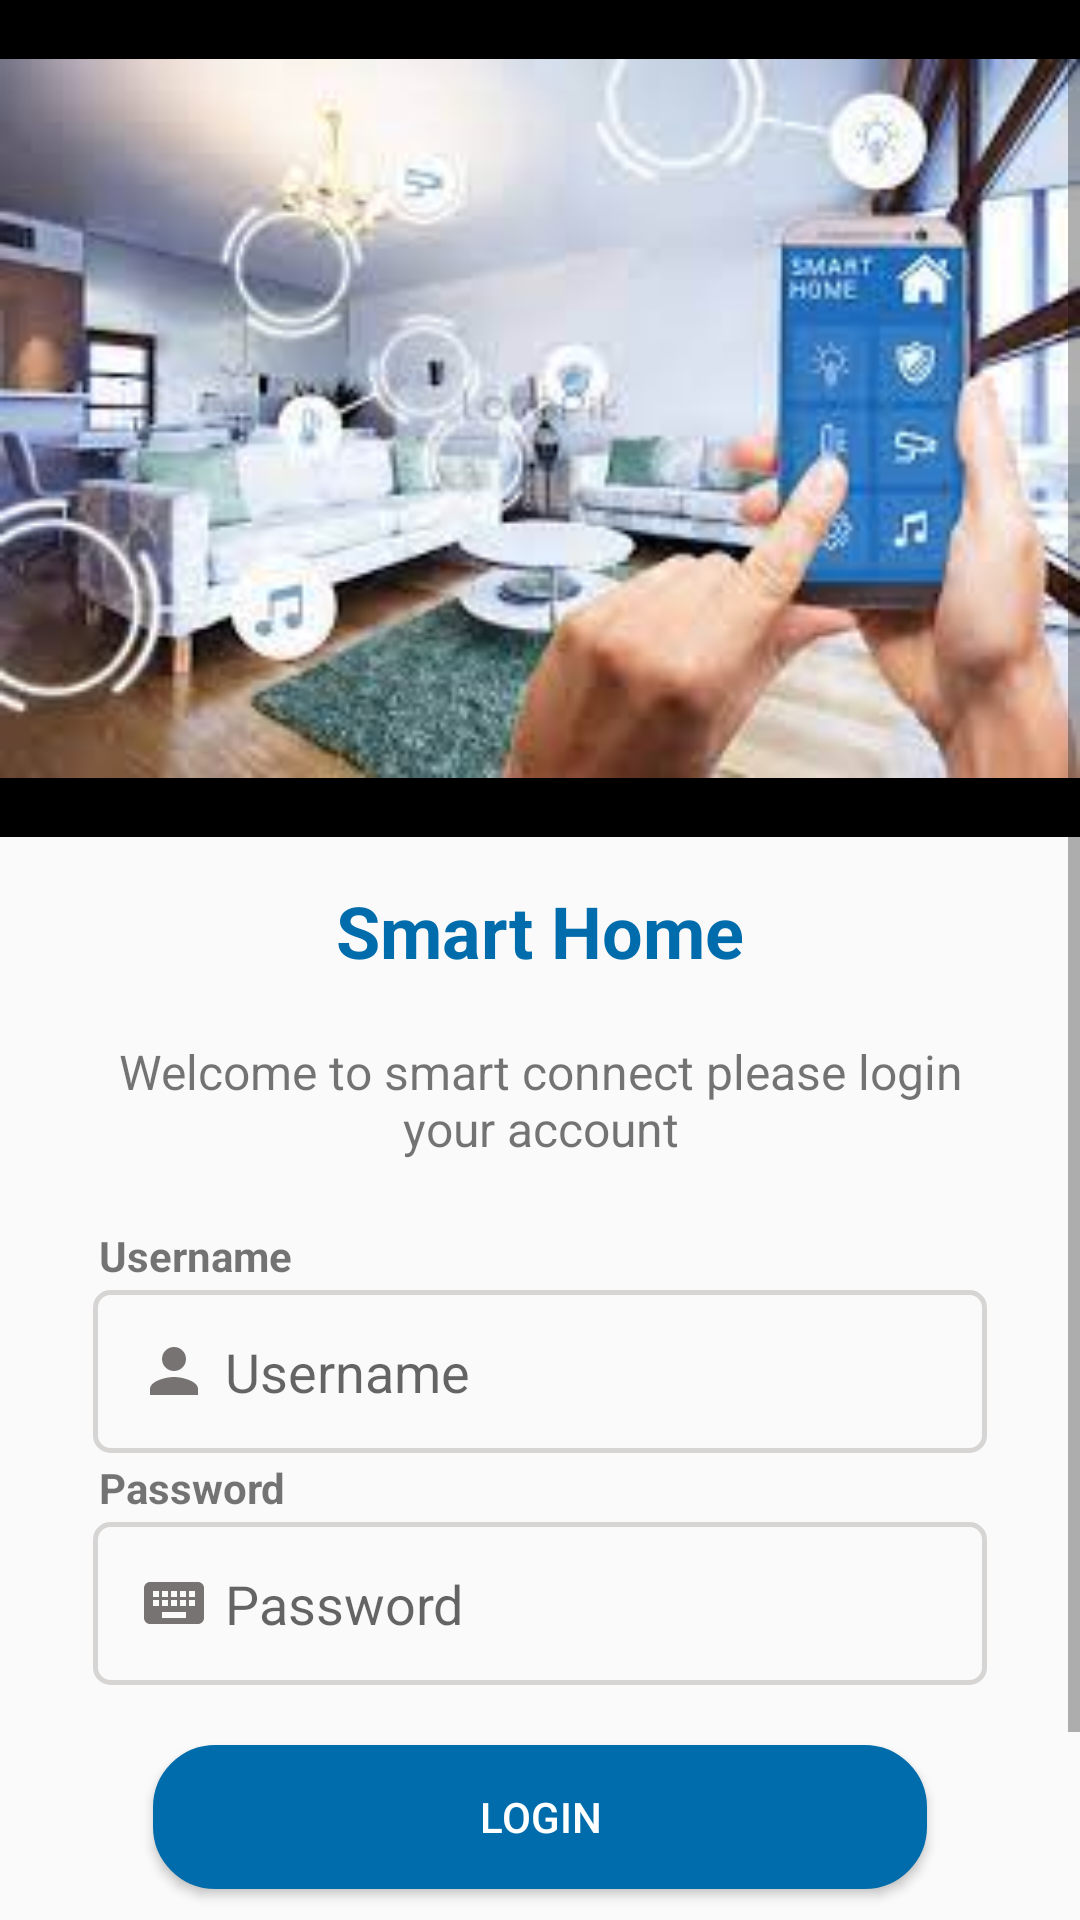

Produce the Android XML layout that renders to this screen, including the resource entries it uses.
<!-- AndroidManifest.xml: application theme Theme.BtHome -->
<!-- res/layout/fragment_login.xml -->
<?xml version="1.0" encoding="utf-8"?>
<layout
    xmlns:app="http://schemas.android.com/apk/res-auto"
    xmlns:tools="http://schemas.android.com/tools"
    android:windowSoftInputMode="adjustUnspecified"
    xmlns:android="http://schemas.android.com/apk/res/android">
<ScrollView
    android:layout_width="match_parent"
    android:layout_height="match_parent"

    android:fillViewport="true"
   >
    <RelativeLayout
        android:layout_width="match_parent"
        android:layout_height="match_parent"
        tools:context=".fragments.LoginFragment">

        <ImageView
            android:id="@+id/imgview"
            android:layout_width="match_parent"
            android:layout_height="279dp"
            android:background="@color/black"
            android:src="@drawable/smartimage"
            app:layout_constraintStart_toStartOf="parent"
            app:layout_constraintTop_toTopOf="parent" />

        <TextView
            android:id="@+id/textViewAppTitle"
            android:layout_width="wrap_content"
            android:layout_height="wrap_content"
            android:layout_below="@+id/imgview"
            android:layout_centerHorizontal="true"
            android:padding="15dp"
            android:text="Smart Home"
            android:textColor="@color/back_color"
            android:textSize="24sp"
            android:textStyle="bold"
            app:layout_constraintEnd_toEndOf="parent"
            app:layout_constraintStart_toStartOf="parent"
            app:layout_constraintTop_toBottomOf="@+id/imgview" />

        <TextView
            android:id="@+id/textViewWelcomeMessage"
            android:layout_width="300dp"
            android:layout_height="wrap_content"
            android:layout_below="@+id/textViewAppTitle"
            android:layout_centerHorizontal="true"
            android:gravity="center"
            android:padding="5dp"
            android:text="Welcome to smart connect please login your account"
            android:textAlignment="center"
            android:textSize="16sp"
            app:layout_constraintEnd_toEndOf="parent"
            app:layout_constraintStart_toStartOf="parent"
            app:layout_constraintTop_toBottomOf="@+id/textViewAppTitle" />

        <LinearLayout
            android:layout_width="match_parent"
            android:layout_height="wrap_content"
            android:layout_below="@+id/textViewWelcomeMessage"
            android:layout_marginStart="16dp"

            android:layout_marginEnd="16dp"
            android:layout_marginBottom="16dp"
            android:orientation="vertical"
            android:padding="@dimen/_15dp"
            app:layout_constraintTop_toBottomOf="@+id/textViewWelcomeMessage"
            tools:layout_editor_absoluteX="16dp">

            <TextView
                android:id="@+id/tvUsername"
                android:layout_width="match_parent"
                android:layout_height="wrap_content"
                android:padding="2dp"
                android:text="Username"
                android:textStyle="bold" />

            <EditText
                android:id="@+id/etUsername"
                android:layout_width="match_parent"
                android:layout_height="wrap_content"
                android:background="@drawable/select_device_unselected_bg"
                android:drawableStart="@drawable/baseline_person_24"

                android:drawablePadding="@dimen/_5dp"
                android:hint="Username"
                android:padding="15dp" />

            <TextView
                android:id="@+id/tvUserPassword"
                android:layout_width="match_parent"
                android:layout_height="wrap_content"
                android:padding="2dp"

                android:text="Password"
                android:textStyle="bold" />

            
            
            
            
            

            
            
            
            
            

            <EditText
                android:id="@+id/etPassword"
                android:layout_width="match_parent"
                android:layout_height="wrap_content"
                android:background="@drawable/select_device_unselected_bg"
                android:drawableStart="@drawable/baseline_keyboard_24"
                android:drawablePadding="@dimen/_5dp"
                android:hint="Password"

                android:padding="15dp" />

            <Button
                android:id="@+id/btnLogin"
                android:layout_width="match_parent"
                android:layout_height="wrap_content"
                android:layout_margin="@dimen/_20dp"
                android:background="@drawable/card_shadow"
                android:backgroundTint="@color/back_color"
                android:text="Login"
                android:textColor="@color/white" />

            <TextView
                android:id="@+id/tvRegister"
                android:layout_width="match_parent"
                android:layout_height="wrap_content"
                android:padding="5dp"
                android:text="Not registered? Register here"
                android:textAlignment="center"
                android:textColor="@color/back_color"
                android:textStyle="bold" />
        </LinearLayout>

    </RelativeLayout>
</ScrollView>
</layout>
<!-- resources referenced by this layout -->
<resources>
  <color name="back_color">#006CAB</color>
  <color name="black">#FF000000</color>
  <color name="white">#FFFFFFFF</color>
  <dimen name="_15dp">15dp</dimen>
  <dimen name="_20dp">20dp</dimen>
  <dimen name="_5dp">5dp</dimen>
  <!-- drawable baseline_keyboard_24 (drawable) -->
  <vector android:height="24dp" android:tint="#777373"
      android:viewportHeight="24" android:viewportWidth="24"
      android:width="24dp" xmlns:android="http://schemas.android.com/apk/res/android">
      <path android:fillColor="@android:color/white" android:pathData="M20,5L4,5c-1.1,0 -1.99,0.9 -1.99,2L2,17c0,1.1 0.9,2 2,2h16c1.1,0 2,-0.9 2,-2L22,7c0,-1.1 -0.9,-2 -2,-2zM11,8h2v2h-2L11,8zM11,11h2v2h-2v-2zM8,8h2v2L8,10L8,8zM8,11h2v2L8,13v-2zM7,13L5,13v-2h2v2zM7,10L5,10L5,8h2v2zM16,17L8,17v-2h8v2zM16,13h-2v-2h2v2zM16,10h-2L14,8h2v2zM19,13h-2v-2h2v2zM19,10h-2L17,8h2v2z"/>
  </vector>
  <!-- drawable baseline_person_24 (drawable) -->
  <vector android:height="24dp" android:tint="#777373"
      android:viewportHeight="24" android:viewportWidth="24"
      android:width="24dp" xmlns:android="http://schemas.android.com/apk/res/android">
      <path android:fillColor="@android:color/white" android:pathData="M12,12c2.21,0 4,-1.79 4,-4s-1.79,-4 -4,-4 -4,1.79 -4,4 1.79,4 4,4zM12,14c-2.67,0 -8,1.34 -8,4v2h16v-2c0,-2.66 -5.33,-4 -8,-4z"/>
  </vector>
  <!-- drawable card_shadow (drawable) -->
  <?xml version="1.0" encoding="utf-8"?>
  <shape xmlns:android="http://schemas.android.com/apk/res/android"
      android:shape="rectangle" >
      <stroke android:color="@color/back_color"
          android:width="1.5dp"
          />
      <solid
          android:color="@color/light_water_"/>
      <corners android:radius="20dp"/>
  </shape>
  <!-- drawable select_device_unselected_bg (drawable) -->
  <?xml version="1.0" encoding="utf-8"?>
  <shape xmlns:android="http://schemas.android.com/apk/res/android"
      android:shape="rectangle" >
      <stroke android:color="#d7d5d4"
          android:width="1.5dp"
          />
      <corners android:radius="5dp"/>
  </shape>
  <!-- drawable smartimage: webp bitmap (drawable, 10027 bytes) -->
  <style name="Theme.BtHome" parent="Theme.AppCompat.Light.NoActionBar">
          
          <item name="colorPrimary">@color/gray_transparent</item>
          <item name="colorPrimaryDark">@color/purple_700</item>
          <item name="colorAccent">@color/teal_200</item>
          
      </style>
  <color name="light_water_">#ffffff</color>
  <color name="gray_transparent">#59979797</color>
  <color name="purple_700">#FF3700B3</color>
  <color name="teal_200">#FF03DAC5</color>
</resources>
